Run: headless pygame with SDL's dummy video driver; simulated clock (each Clock.tick advances the game by its frame time, no real sleeping); random seed 0; keys injected as events and as key.get_pressed() state; no mouse input.
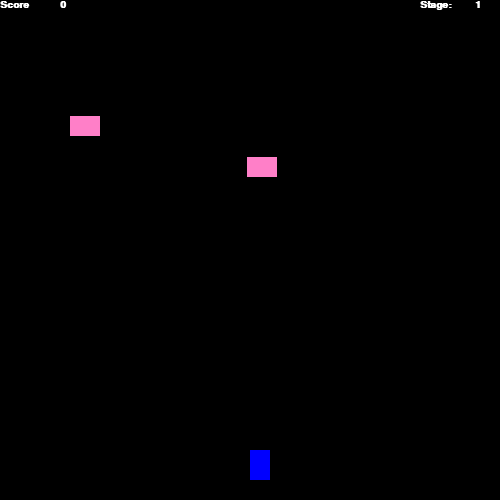
Frame 1 of 4 · flips 1–60 · no input
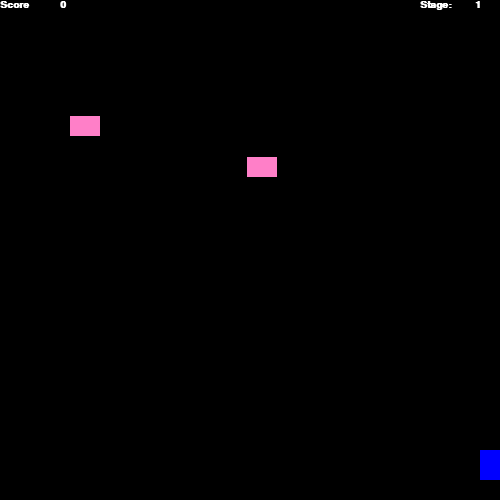
Frame 2 of 4 · flips 61–180 · tapped SPACE, RETURN · held RIGHT (→), D
Frame 3 of 4 · flips 181–300 · held DOWN (↓), S · screen unchanged from frame 2, image omitted
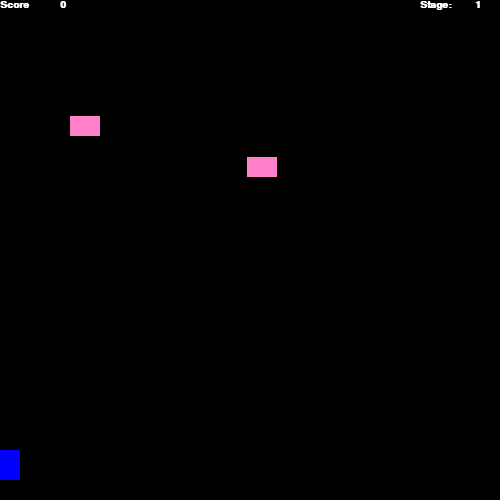
Frame 4 of 4 · flips 301–420 · held LEFT (←), A, UP (↑), W

The pygame program that drew these frames:

import pygame
from random import randint

pygame.init()

black = (0, 0, 0)
white = (255, 255, 255)
red = (255, 0, 0)
green = (0, 255, 0)
blue = (0, 0, 255)
pink = (255, 127, 200)


size = [500, 500]
screen = pygame.display.set_mode(size)

font = pygame.font.SysFont('Calibri', 15, True, False)

pygame.display.set_caption("Under Construction Shooter <3")

done = False

clock = pygame.time.Clock()

pygame.mouse.set_visible(0)





#find out how to make a health bar

health = 100


stage = 0

#bonus for accurate shots. Later show combo on screen
combo = 0

score = 0

x_coord = 250
y_coord = 450

x_speed = 0
y_speed = 0

sprites = [{"type": "player", "x_coord": 250, "y_coord": 450, "health": health, "x_width": 20, "y_length": 30, "x_speed": 0, "y_speed": 0, "color": blue}]


def DetectCollisions(rect_a, rect_b):

	#rect_a[0] = plat_xcoord
	#rect_a[1] = plat_ycood
	#rect_a[2] = plat_xwidth
	#rect_a[3] = plat_yheight
	
	#rect_b[0] = player_xcoord
	#rect_b[1] = player_ycoord
	#rect_b[2] = player_xwidth
	#rect_b[3] = player_yheight
	#Boolean Logic: OR auto true unless both False, AND auto false unless both True
	
	#x_apart = plat_xcoord >= player_xcoord + player_xwidth or player_xcoord >= plat_xcoord + plat_xwidth
	#y_apart = plat_ycoord >= player_ycoord + player_yheight or player_ycoord >= plat_ycoord + plat_yheight

	x_apart = rect_a[0] >= rect_b[0] + rect_b[2] or rect_b[0] >= rect_a[0] + rect_a[2]
	y_apart = rect_a[1] >= rect_b[1] + rect_b[3] or rect_b[1] >= rect_a[1] + rect_a[3]
	
	return x_apart == False and y_apart == False
	


def NextStage(level):

	global stage

	#insert some text or animations for stage increase
	m = 0
	new_stage = True
	for i in sprites:
		if sprites[m]["type"] == "basic_enemy":
			new_stage = False
		m += 1
			
	if new_stage == True:
		spawnbasicenemies(level + 2)
		stage += 1
	
	
def EnemyCollision(new_enemy):

	z = 0

	rect_a = [new_enemy["x_coord"],new_enemy["y_coord"],new_enemy["x_width"],new_enemy["y_length"]]


	
	for item in sprites:
		rect_b = [sprites[z]["x_coord"],sprites[z]["y_coord"],sprites[z]["x_width"],sprites[z]["y_length"]]
		if DetectCollisions(rect_a, rect_b) == True and sprites[z]["type"] != "p_bullet":
			return z
		else:
			z += 1
			
	return False

		
def spawnbasicenemies(amount):

	
	
	i = amount
	
	while i > 0:

		x = randint(50, 420)
		y = randint(50, 230)
	
		new_enemy = {"type": "basic_enemy", "x_coord": x, "y_coord": y, "x_width": 30, "y_length": 20, "x_speed": 0, "y_speed": 0, "health": 10, "score": 100, "color": pink}

		if EnemyCollision(new_enemy) == False:

			sprites.append(new_enemy)
			i -= 1

def firebullet(amount):

	global combo


	x = sprites[0]["x_coord"] + 10
	y = sprites[0]["y_coord"] - 6
	
	new_bullet = {"type": "p_bullet", "x_coord": x, "y_coord": y, "x_width": 2, "y_length": 6, "y_speed": -10, "x_speed": 0, "damage": 5, "color": green}
	sprites.append(new_bullet)
	
	combo += 1
		
def drawsprites(sprites):
	
	x = 0
	for i in sprites:
		pygame.draw.rect(screen, sprites[x]["color"], [sprites[x]["x_coord"], sprites[x]["y_coord"], sprites[x]["x_width"], sprites[x]["y_length"]])
		x += 1
		
def movesprite(sprites):

	global score
	global combo

#	#basic physics all objects have, move them by their speed
	i = 0
	while i < len(sprites):
		sprites[i]["x_coord"] += sprites[i]["x_speed"]
		sprites[i]["y_coord"] += sprites[i]["y_speed"]
	
		if sprites[i]["type"] == "p_bullet":
			if sprites[i]["y_coord"] < 0:
				sprites.remove(sprites[i])
				combo = 0
			elif EnemyCollision(sprites[i]) != False:
				enemy = EnemyCollision(sprites[i])
				sprites[enemy]["health"] = sprites[enemy]["health"] - sprites[i]["damage"]
				sprites.remove(sprites[i])

			
				
		elif sprites[i]["health"] <= 0:
			if sprites[i]["type"] != "player":
				score += sprites[i]["score"] * combo
				sprites.remove(sprites[i])
			
				

		
		elif sprites[i]["x_coord"] < 0:
			sprites[i]["x_coord"] = 0
		
		elif sprites[i]["x_coord"] + 20 > 500:
			sprites[i]["x_coord"] = 500 - 20
		i += 1
	
#	if sprite["type"] == "player":
		#cool player stuff here
		
#	elif sprite["type"] == "enemy_ship":
#		#cool enemy stuff here

#	elif sprite["type"] == "basic_enemy":
		#move cool stuff



while not done:

	
	for event in pygame.event.get():
		if event.type == pygame.QUIT:
			done = True
			
		elif event.type == pygame.KEYDOWN:
			if event.key == pygame.K_a:
				sprites[0]["x_speed"] = -5
			
			elif event.key == pygame.K_d:
				sprites[0]["x_speed"] = 5
				
			elif event.key == pygame.K_SPACE:
				firebullet(1)
				
		elif event.type == pygame.KEYUP:
			if event.key == pygame.K_a or event.key == pygame.K_d:
				sprites[0]["x_speed"] = 0
				
	
	
	
	
	movesprite(sprites)
	
	
	screen.fill(black)
	
	text = font.render("Score", True, white)
	screen.blit(text, [0,0])

	text = font.render(str(score), True, white)
	screen.blit(text, [60, 0])
	
	text = font.render("Stage:", True, white)
	screen.blit(text, [420, 0])
	
	text = font.render(str(stage), True, white)
	screen.blit(text, [475, 0])
	
	drawsprites(sprites)
	pygame.display.flip()

	
	
	
	
	NextStage(stage)
	
	


		
	clock.tick(60)
	
pygame.quit()
